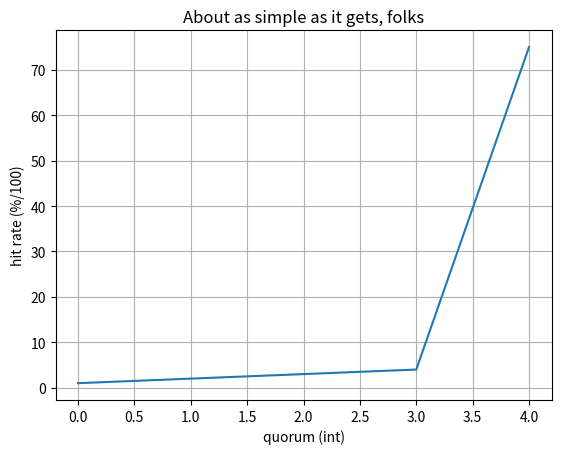

Recreate this plot in Python.
import matplotlib
import matplotlib.pyplot as plt
import numpy as np

print(len(range(0,100,1)))
# Data for plotting
t = np.arange(0, 5, 1)
s = [1,2,3,4,75]

fig, ax = plt.subplots()
ax.plot(t, s)

ax.set(xlabel='quorum (int)', ylabel='hit rate (%/100)',
       title='About as simple as it gets, folks')
ax.grid()

fig.savefig("test.png")
plt.show()